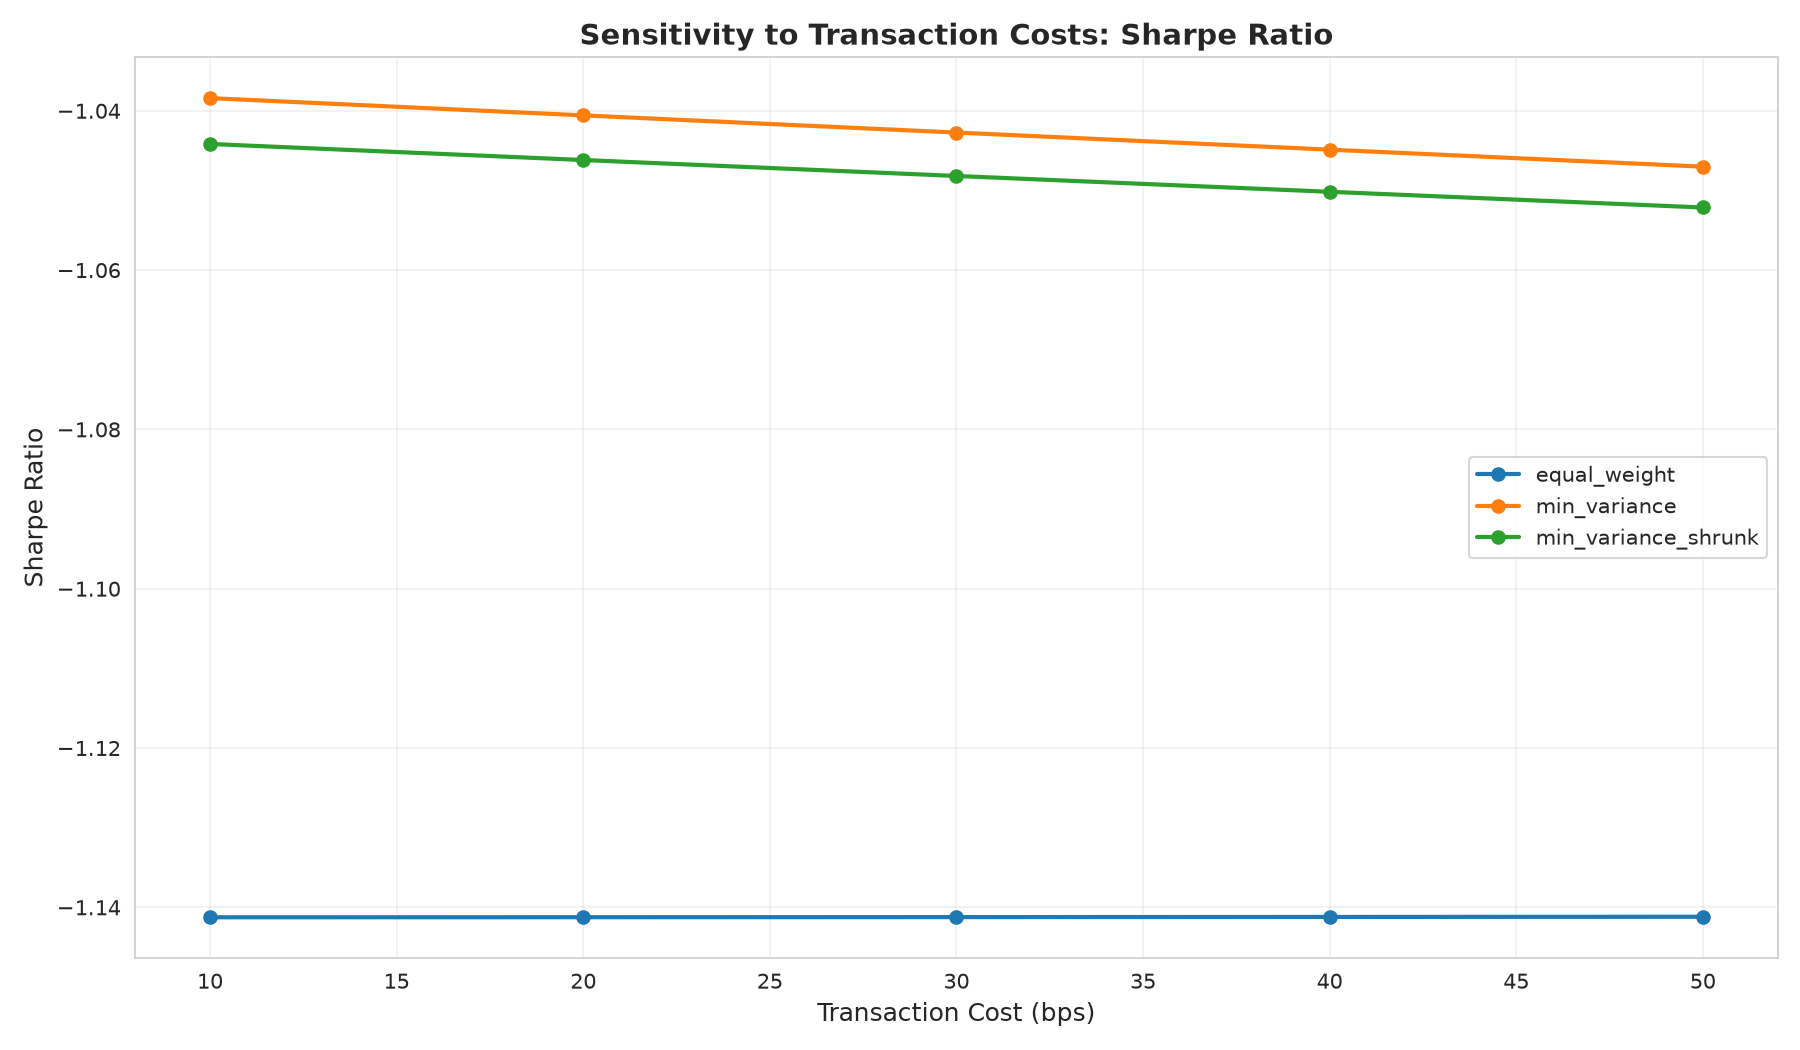

The file beside this chart, header and first rows:
, equal_weight, min_variance, min_variance_shrunk
10, -1.141, -1.038, -1.044
20, -1.141, -1.041, -1.046
30, -1.141, -1.043, -1.048
40, -1.141, -1.045, -1.05
50, -1.141, -1.047, -1.052
